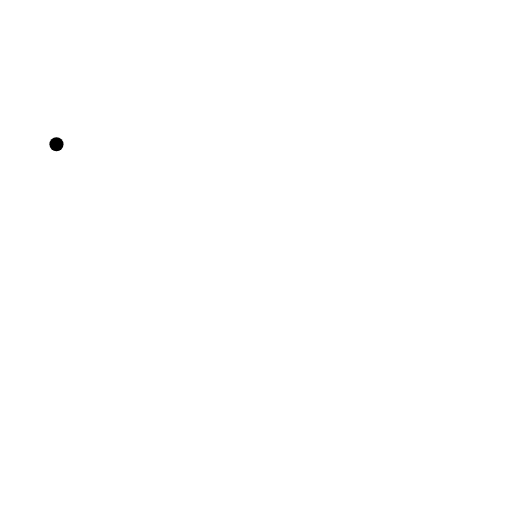
t = 0.00 s
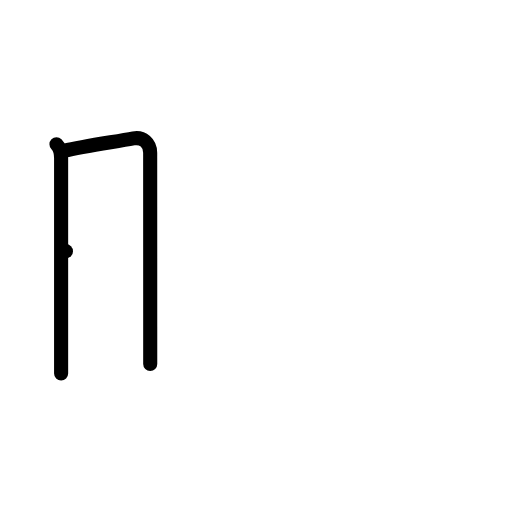
t = 2.00 s
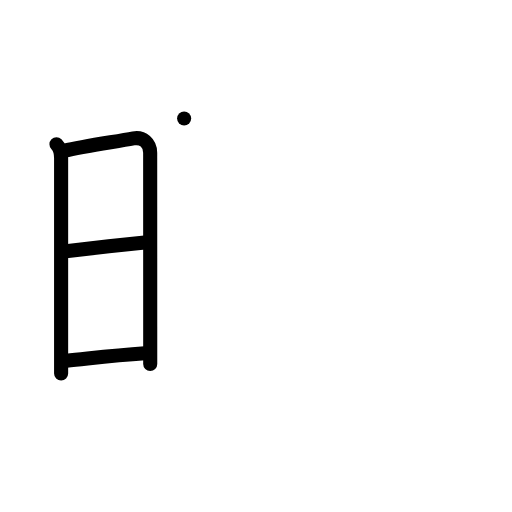
t = 4.00 s
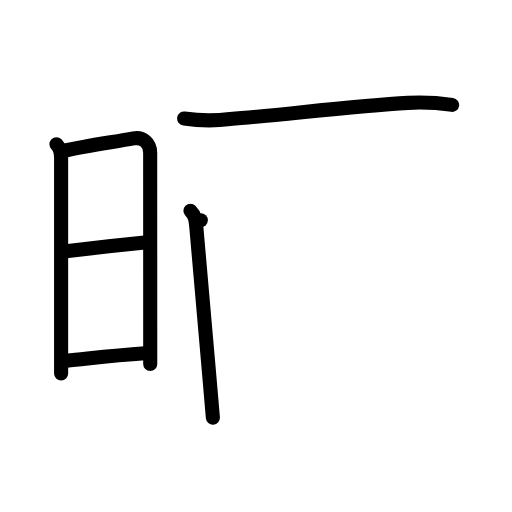
t = 6.00 s
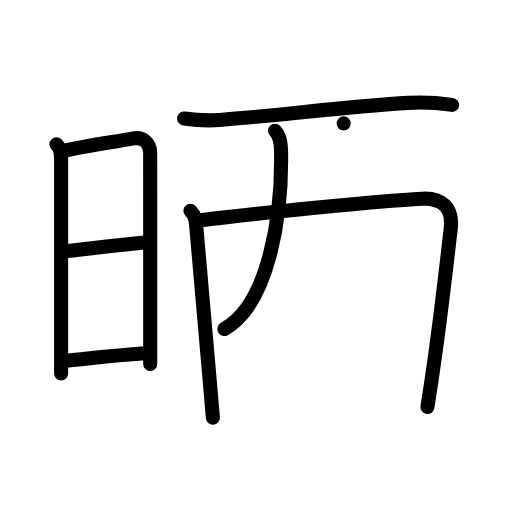
t = 8.00 s
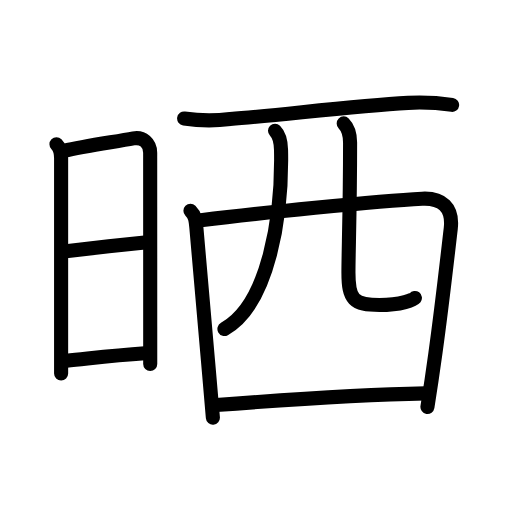
t = 10.00 s

The animated SVG that drew these frames (rendered in a browser with its animation timeline set to each time). Animation: 35 SMIL elements (animate=35); one cycle of 10.00 s.

<?xml version="1.0" encoding="UTF-8"?>
<!--
AniKanjiVG is licensed by CC-BY-SA Paul C. Sommerhoff (https://bitbucket.org/sommerhoff/anikanjivg).
AniKanjiVG uses KanjiVG which is licensed by CC-BY-SA Ulrich Apel (http://kanjivg.tagaini.net).
See also http://creativecommons.org/licenses/by-sa/3.0/
-->
<svg xmlns:kvg='http://kanjivg.tagaini.net' xmlns='http://www.w3.org/2000/svg' width='109' height='109' viewBox='0 0 109 109' style='fill:none;stroke:#000000;stroke-width:3;stroke-linecap:round;stroke-linejoin:round;' id="kvg:kanji_06652"><g id="kvg:06652" kvg:element="晒"><g id="kvg:06652-g1" kvg:element="日" kvg:position="left" kvg:radical="general"><path id="kvg:06652-s1" kvg:type="㇑" d="M12.02,30.71c0.83,0.83,0.99,1.94,0.99,3c0,4.12,0,24.9,0,37.17c0,4.24,0,7.47,0,8.62"><animate attributeName="d" begin="0.0s" dur="0.3333333333333333s" from="M12.02,30.71C12.02,30.71,12.02,30.71,12.02,30.71" to="M12.02,30.71c0.83,0.83,0.99,1.94,0.99,3" />
<animate attributeName="d" begin="0.3333333333333333s" dur="0.3333333333333333s" from="M12.02,30.71c0.83,0.83,0.99,1.94,0.99,3c0,0,0,0,0,0,0" to="M12.02,30.71c0.83,0.83,0.99,1.94,0.99,3c0,4.12,0,24.9,0,37.17" />
<animate attributeName="d" begin="0.6666666666666666s" dur="0.3333333333333333s" from="M12.02,30.71c0.83,0.83,0.99,1.94,0.99,3c0,4.12,0,24.9,0,37.17c0,0,0,0,0,0,0" to="M12.02,30.71c0.83,0.83,0.99,1.94,0.99,3c0,4.12,0,24.9,0,37.17c0,4.24,0,7.47,0,8.62" />
</path>
<path id="kvg:06652-s2" kvg:type="㇕a" d="M13.62,32.11c4.39-0.99,10.85-1.92,14.79-2.65c2-0.37,3.56,1,3.56,3.05c0,5.89,0.01,25.19,0.01,37c0,3.48,0,6.32,0,7.96"><animate attributeName="d" begin="1.0s" dur="0.25s" from="M13.62,32.11C13.62,32.11,13.62,32.11,13.62,32.11" to="M13.62,32.11c4.39-0.99,10.85-1.92,14.79-2.65" />
<animate attributeName="d" begin="1.25s" dur="0.25s" from="M13.62,32.11c4.39-0.99,10.85-1.92,14.79-2.65c0,0,0,0,0,0,0" to="M13.62,32.11c4.39-0.99,10.85-1.92,14.79-2.65c2-0.37,3.56,1,3.56,3.05" />
<animate attributeName="d" begin="1.5s" dur="0.25s" from="M13.62,32.11c4.39-0.99,10.85-1.92,14.79-2.65c2-0.37,3.56,1,3.56,3.05c0,0,0,0,0,0,0" to="M13.62,32.11c4.39-0.99,10.85-1.92,14.79-2.65c2-0.37,3.56,1,3.56,3.05c0,5.89,0.01,25.19,0.01,37" />
<animate attributeName="d" begin="1.75s" dur="0.25s" from="M13.62,32.11c4.39-0.99,10.85-1.92,14.79-2.65c2-0.37,3.56,1,3.56,3.05c0,5.89,0.01,25.19,0.01,37c0,0,0,0,0,0,0" to="M13.62,32.11c4.39-0.99,10.85-1.92,14.79-2.65c2-0.37,3.56,1,3.56,3.05c0,5.89,0.01,25.19,0.01,37c0,3.48,0,6.32,0,7.96" />
<animate attributeName="d" begin="0s" dur="1.0s" from="M-100,-100" to="M-100,-100" />
</path>
<path id="kvg:06652-s3" kvg:type="㇐a" d="M14.04,53.47c6.35-0.74,10.71-1.22,16.78-1.83"><animate attributeName="d" begin="2.0s" dur="1.0s" from="M14.04,53.47C14.04,53.47,14.04,53.47,14.04,53.47" to="M14.04,53.47c6.35-0.74,10.71-1.22,16.78-1.83" />
<animate attributeName="d" begin="0s" dur="2.0s" from="M-100,-100" to="M-100,-100" />
</path>
<path id="kvg:06652-s4" kvg:type="㇐a" d="M14.14,76.78c5.77-0.57,9.76-1.08,16.7-1.57"><animate attributeName="d" begin="3.0s" dur="1.0s" from="M14.14,76.78C14.14,76.78,14.14,76.78,14.14,76.78" to="M14.14,76.78c5.77-0.57,9.76-1.08,16.7-1.57" />
<animate attributeName="d" begin="0s" dur="3.0s" from="M-100,-100" to="M-100,-100" />
</path>
</g>
<g id="kvg:06652-g2" kvg:element="西" kvg:variant="true" kvg:original="襾" kvg:position="right"><path id="kvg:06652-s5" kvg:type="㇐" d="M39.2,25.23c3.26,0.49,6.53,0.53,9.8,0.11c10.7-0.8,25.9-2.78,37.88-3.44c3.14-0.16,6.26-0.01,9.37,0.43"><animate attributeName="d" begin="4.0s" dur="0.3333333333333333s" from="M39.2,25.23C39.2,25.23,39.2,25.23,39.2,25.23" to="M39.2,25.23c3.26,0.49,6.53,0.53,9.8,0.11" />
<animate attributeName="d" begin="4.333333333333333s" dur="0.3333333333333333s" from="M39.2,25.23c3.26,0.49,6.53,0.53,9.8,0.11c0,0,0,0,0,0,0" to="M39.2,25.23c3.26,0.49,6.53,0.53,9.8,0.11c10.7-0.8,25.9-2.78,37.88-3.44" />
<animate attributeName="d" begin="4.666666666666667s" dur="0.3333333333333333s" from="M39.2,25.23c3.26,0.49,6.53,0.53,9.8,0.11c10.7-0.8,25.9-2.78,37.88-3.44c0,0,0,0,0,0,0" to="M39.2,25.23c3.26,0.49,6.53,0.53,9.8,0.11c10.7-0.8,25.9-2.78,37.88-3.44c3.14-0.16,6.26-0.01,9.37,0.43" />
<animate attributeName="d" begin="0s" dur="4.0s" from="M-100,-100" to="M-100,-100" />
</path>
<path id="kvg:06652-s6" kvg:type="㇑" d="M40.54,44.88c1.04,1.04,1.12,1.99,1.27,3.65c0.63,7.25,1.68,19.1,2.67,30.6c0.29,3.33,0.57,6.63,0.84,9.79"><animate attributeName="d" begin="5.0s" dur="0.3333333333333333s" from="M40.54,44.88C40.54,44.88,40.54,44.88,40.54,44.88" to="M40.54,44.88c1.04,1.04,1.12,1.99,1.27,3.65" />
<animate attributeName="d" begin="5.333333333333333s" dur="0.3333333333333333s" from="M40.54,44.88c1.04,1.04,1.12,1.99,1.27,3.65c0,0,0,0,0,0,0" to="M40.54,44.88c1.04,1.04,1.12,1.99,1.27,3.65c0.63,7.25,1.68,19.1,2.67,30.6" />
<animate attributeName="d" begin="5.666666666666667s" dur="0.3333333333333333s" from="M40.54,44.88c1.04,1.04,1.12,1.99,1.27,3.65c0.63,7.25,1.68,19.1,2.67,30.6c0,0,0,0,0,0,0" to="M40.54,44.88c1.04,1.04,1.12,1.99,1.27,3.65c0.63,7.25,1.68,19.1,2.67,30.6c0.29,3.33,0.57,6.63,0.84,9.79" />
<animate attributeName="d" begin="0s" dur="5.0s" from="M-100,-100" to="M-100,-100" />
</path>
<path id="kvg:06652-s7" kvg:type="㇕a" d="M42.75,46.88c11.86-1.44,37.32-4.11,47.13-4.58c4.14-0.2,6.61,1.82,6.08,6.36c-0.78,6.66-1.82,16.09-3.27,26.57c-0.51,3.7-1.07,7.52-1.69,11.4"><animate attributeName="d" begin="6.0s" dur="0.25s" from="M42.75,46.88C42.75,46.88,42.75,46.88,42.75,46.88" to="M42.75,46.88c11.86-1.44,37.32-4.11,47.13-4.58" />
<animate attributeName="d" begin="6.25s" dur="0.25s" from="M42.75,46.88c11.86-1.44,37.32-4.11,47.13-4.58c0,0,0,0,0,0,0" to="M42.75,46.88c11.86-1.44,37.32-4.11,47.13-4.58c4.14-0.2,6.61,1.82,6.08,6.36" />
<animate attributeName="d" begin="6.5s" dur="0.25s" from="M42.75,46.88c11.86-1.44,37.32-4.11,47.13-4.58c4.14-0.2,6.61,1.82,6.08,6.36c0,0,0,0,0,0,0" to="M42.75,46.88c11.86-1.44,37.32-4.11,47.13-4.58c4.14-0.2,6.61,1.82,6.08,6.36c-0.78,6.66-1.82,16.09-3.27,26.57" />
<animate attributeName="d" begin="6.75s" dur="0.25s" from="M42.75,46.88c11.86-1.44,37.32-4.11,47.13-4.58c4.14-0.2,6.61,1.82,6.08,6.36c-0.78,6.66-1.82,16.09-3.27,26.57c0,0,0,0,0,0,0" to="M42.75,46.88c11.86-1.44,37.32-4.11,47.13-4.58c4.14-0.2,6.61,1.82,6.08,6.36c-0.78,6.66-1.82,16.09-3.27,26.57c-0.51,3.7-1.07,7.52-1.69,11.4" />
<animate attributeName="d" begin="0s" dur="6.0s" from="M-100,-100" to="M-100,-100" />
</path>
<path id="kvg:06652-s8" kvg:type="㇒" d="M58.55,27.85c1.05,1.05,1.25,2.54,1.28,4.08c0.29,13.83-2.58,32.83-12.05,38.11"><animate attributeName="d" begin="7.0s" dur="0.5s" from="M58.55,27.85C58.55,27.85,58.55,27.85,58.55,27.85" to="M58.55,27.85c1.05,1.05,1.25,2.54,1.28,4.08" />
<animate attributeName="d" begin="7.5s" dur="0.5s" from="M58.55,27.85c1.05,1.05,1.25,2.54,1.28,4.08c0,0,0,0,0,0,0" to="M58.55,27.85c1.05,1.05,1.25,2.54,1.28,4.08c0.29,13.83-2.58,32.83-12.05,38.11" />
<animate attributeName="d" begin="0s" dur="7.0s" from="M-100,-100" to="M-100,-100" />
</path>
<path id="kvg:06652-s9" kvg:type="㇟a" d="M73.17,26.27c0.97,0.97,1.36,2.61,1.36,4.09c0,14.27-0.35,23.15-0.35,27.64c0,5.76,1.07,6.93,6.61,6.93c4.69,0,7.28-1.16,7.54-1.5"><animate attributeName="d" begin="8.0s" dur="0.25s" from="M73.17,26.27C73.17,26.27,73.17,26.27,73.17,26.27" to="M73.17,26.27c0.97,0.97,1.36,2.61,1.36,4.09" />
<animate attributeName="d" begin="8.25s" dur="0.25s" from="M73.17,26.27c0.97,0.97,1.36,2.61,1.36,4.09c0,0,0,0,0,0,0" to="M73.17,26.27c0.97,0.97,1.36,2.61,1.36,4.09c0,14.27-0.35,23.15-0.35,27.64" />
<animate attributeName="d" begin="8.5s" dur="0.25s" from="M73.17,26.27c0.97,0.97,1.36,2.61,1.36,4.09c0,14.27-0.35,23.15-0.35,27.64c0,0,0,0,0,0,0" to="M73.17,26.27c0.97,0.97,1.36,2.61,1.36,4.09c0,14.27-0.35,23.15-0.35,27.64c0,5.76,1.07,6.93,6.61,6.93" />
<animate attributeName="d" begin="8.75s" dur="0.25s" from="M73.17,26.27c0.97,0.97,1.36,2.61,1.36,4.09c0,14.27-0.35,23.15-0.35,27.64c0,5.76,1.07,6.93,6.61,6.93c0,0,0,0,0,0,0" to="M73.17,26.27c0.97,0.97,1.36,2.61,1.36,4.09c0,14.27-0.35,23.15-0.35,27.64c0,5.76,1.07,6.93,6.61,6.93c4.69,0,7.28-1.16,7.54-1.5" />
<animate attributeName="d" begin="0s" dur="8.0s" from="M-100,-100" to="M-100,-100" />
</path>
<path id="kvg:06652-s10" kvg:type="㇐a" d="M46,86.24c11.13-0.86,31.82-2.26,44.56-2.49"><animate attributeName="d" begin="9.0s" dur="1.0s" from="M46,86.24C46,86.24,46,86.24,46,86.24" to="M46,86.24c11.13-0.86,31.82-2.26,44.56-2.49" />
<animate attributeName="d" begin="0s" dur="9.0s" from="M-100,-100" to="M-100,-100" />
</path>
</g>
</g>
</svg>
